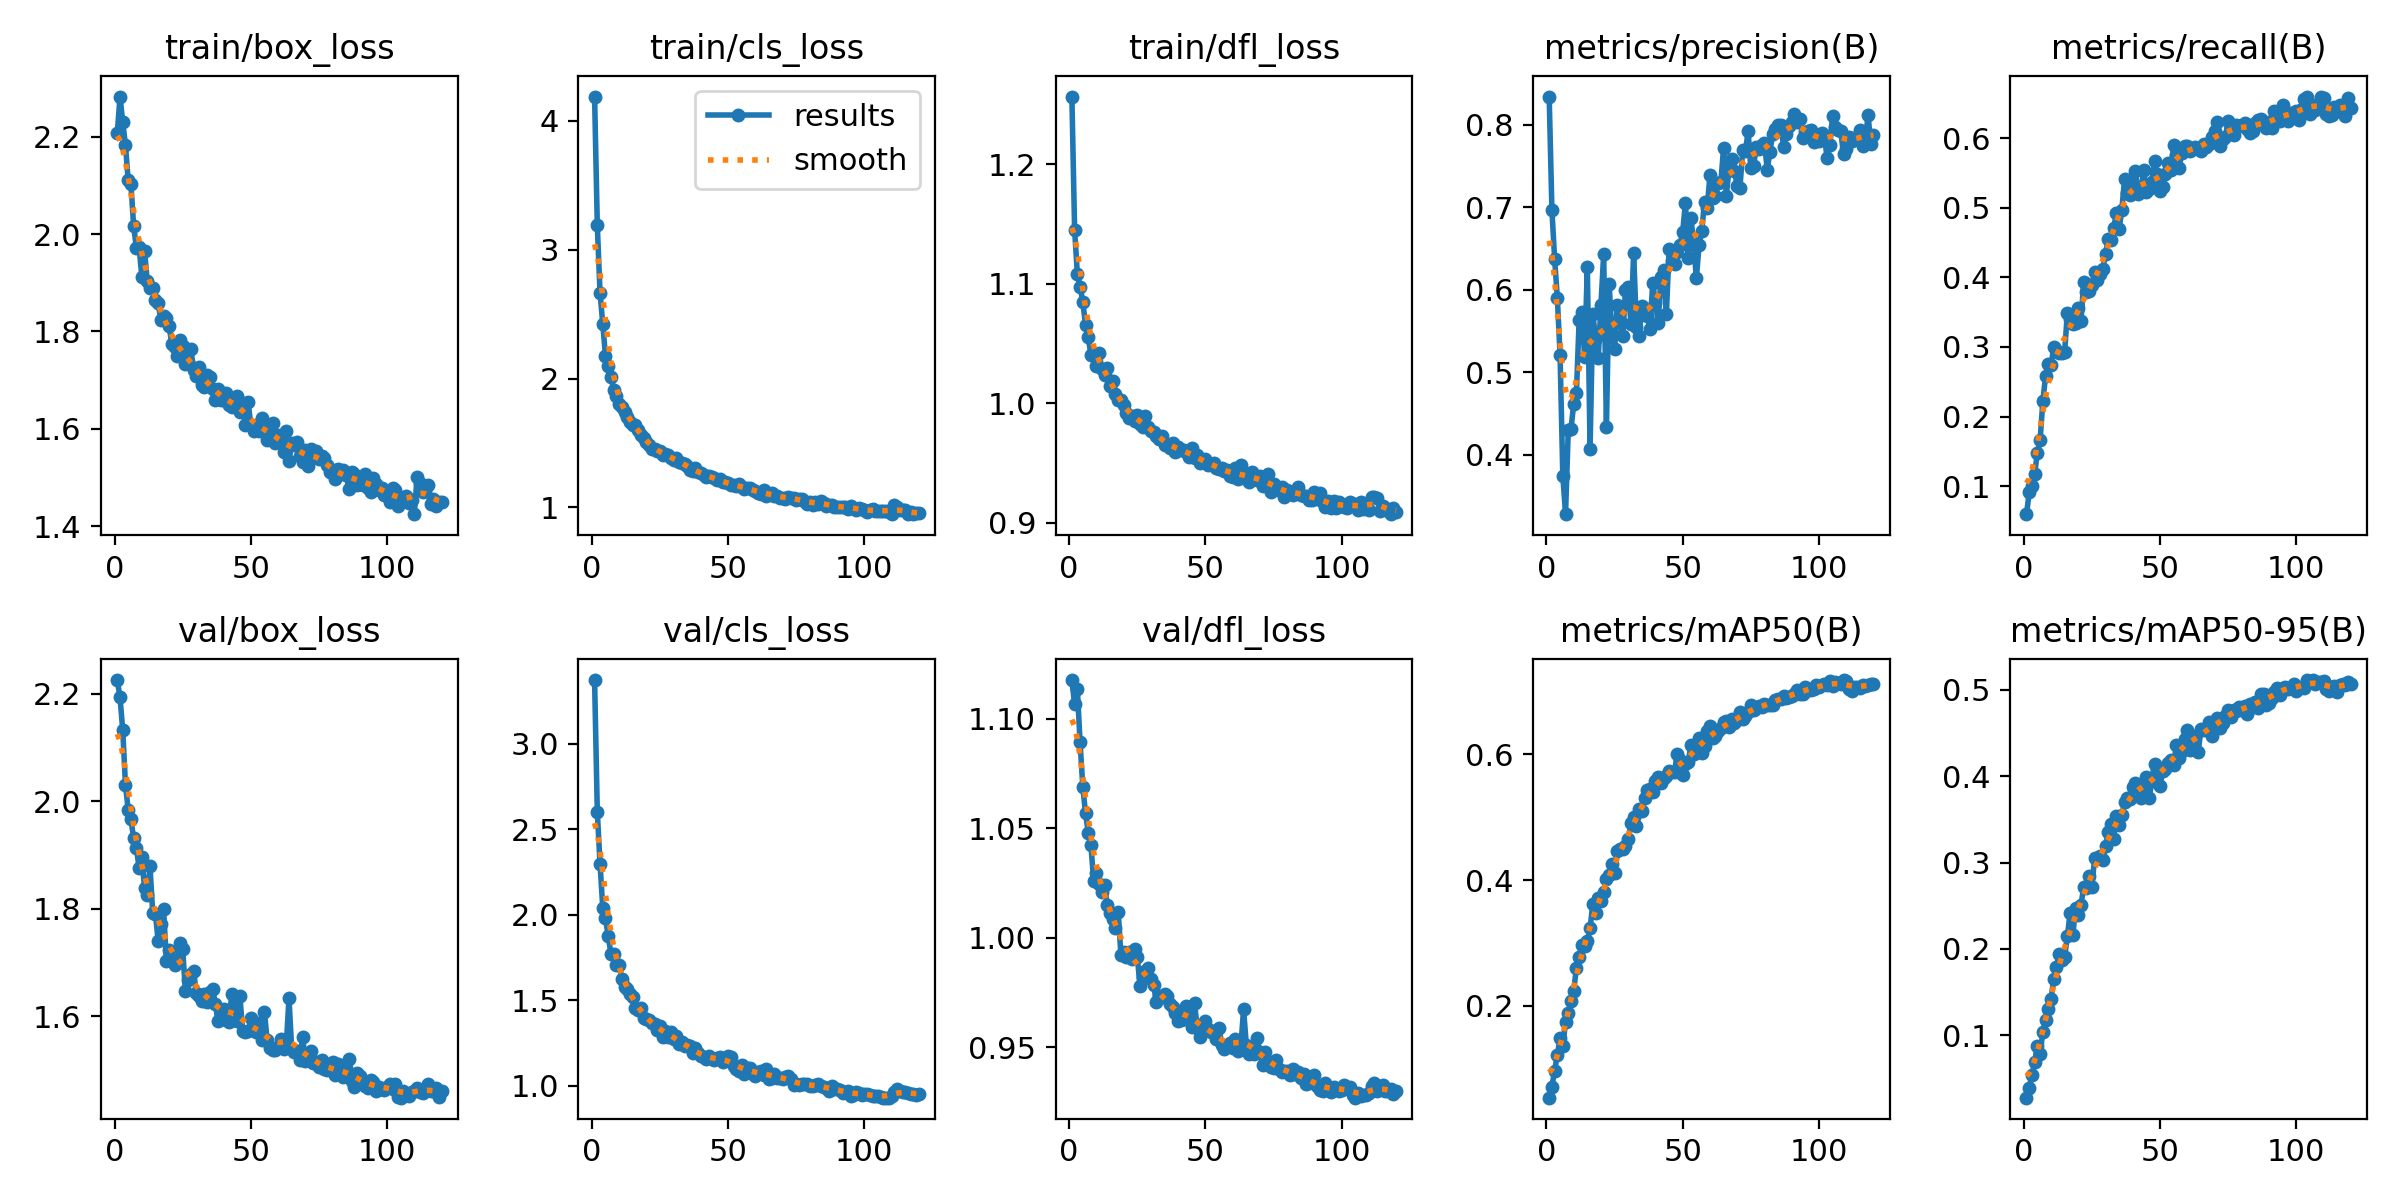

The data file committed next to this chart (first rows):
epoch, time, train/box_loss, train/cls_loss, train/dfl_loss, metrics/precision(B), metrics/recall(B), metrics/mAP50(B), metrics/mAP50-95(B), val/box_loss, val/cls_loss, val/dfl_loss, lr/pg0, lr/pg1, lr/pg2
1, 198.2, 2.207, 4.189, 1.256, 0.8343, 0.05981, 0.05373, 0.02758, 2.225, 3.372, 1.118, 0.0001935, 0.0001935, 0.0001935
2, 452.9, 2.282, 3.188, 1.145, 0.6966, 0.09101, 0.07127, 0.03913, 2.193, 2.6, 1.107, 0.0003863, 0.0003863, 0.0003863
3, 560.3, 2.229, 2.664, 1.108, 0.6371, 0.1005, 0.09685, 0.05393, 2.133, 2.298, 1.114, 0.0005758, 0.0005758, 0.0005758
4, 688.2, 2.183, 2.425, 1.098, 0.5897, 0.1176, 0.122, 0.06902, 2.031, 2.042, 1.089, 0.0005734, 0.0005734, 0.0005734
5, 870, 2.11, 2.174, 1.085, 0.5205, 0.1484, 0.1482, 0.08763, 1.984, 1.979, 1.069, 0.0005686, 0.0005686, 0.0005686
6, 1109, 2.102, 2.096, 1.066, 0.3745, 0.1662, 0.1356, 0.07765, 1.967, 1.874, 1.057, 0.0005637, 0.0005637, 0.0005637
7, 1327, 2.017, 2.014, 1.055, 0.3277, 0.2219, 0.1738, 0.104, 1.931, 1.774, 1.048, 0.0005589, 0.0005589, 0.0005589
8, 1448, 1.972, 1.912, 1.04, 0.4293, 0.2586, 0.1878, 0.1175, 1.914, 1.774, 1.042, 0.000554, 0.000554, 0.000554
9, 1617, 1.974, 1.866, 1.042, 0.4308, 0.275, 0.2073, 0.1306, 1.876, 1.706, 1.026, 0.0005492, 0.0005492, 0.0005492
10, 1868, 1.913, 1.805, 1.031, 0.4617, 0.2734, 0.2241, 0.142, 1.896, 1.708, 1.03, 0.0005443, 0.0005443, 0.0005443
11, 2160, 1.966, 1.777, 1.042, 0.4753, 0.2998, 0.2607, 0.1654, 1.838, 1.626, 1.024, 0.0005395, 0.0005395, 0.0005395
12, 2268, 1.903, 1.739, 1.029, 0.5635, 0.2953, 0.2779, 0.1787, 1.825, 1.577, 1.021, 0.0005346, 0.0005346, 0.0005346
13, 2408, 1.89, 1.699, 1.024, 0.5729, 0.2913, 0.2966, 0.1941, 1.879, 1.565, 1.024, 0.0005298, 0.0005298, 0.0005298
14, 2651, 1.89, 1.664, 1.029, 0.5185, 0.2917, 0.2949, 0.1876, 1.792, 1.537, 1.015, 0.0005249, 0.0005249, 0.0005249
15, 2784, 1.865, 1.639, 1.015, 0.6271, 0.2927, 0.3036, 0.1905, 1.79, 1.518, 1.011, 0.0005201, 0.0005201, 0.0005201
16, 2945, 1.858, 1.637, 1.019, 0.407, 0.349, 0.3232, 0.2144, 1.74, 1.455, 1.008, 0.0005152, 0.0005152, 0.0005152
17, 3124, 1.824, 1.602, 1.007, 0.5711, 0.3403, 0.3618, 0.241, 1.771, 1.446, 1.005, 0.0005104, 0.0005104, 0.0005104
18, 3272, 1.831, 1.565, 1.002, 0.5409, 0.3324, 0.3473, 0.2159, 1.799, 1.455, 1.012, 0.0005055, 0.0005055, 0.0005055
19, 3437, 1.829, 1.536, 1.003, 0.5171, 0.334, 0.3714, 0.2473, 1.702, 1.394, 0.992, 0.0005007, 0.0005007, 0.0005007
20, 3594, 1.811, 1.508, 0.9987, 0.5819, 0.3555, 0.3666, 0.2393, 1.723, 1.392, 0.9934, 0.0004958, 0.0004958, 0.0004958
21, 3705, 1.775, 1.484, 0.9915, 0.6432, 0.3377, 0.3804, 0.2507, 1.704, 1.385, 0.9911, 0.000491, 0.000491, 0.000491
22, 3825, 1.768, 1.457, 0.9875, 0.4334, 0.3935, 0.4025, 0.2718, 1.695, 1.365, 0.9935, 0.0004861, 0.0004861, 0.0004861
23, 4019, 1.749, 1.45, 0.9892, 0.607, 0.3791, 0.4084, 0.2709, 1.704, 1.36, 0.99, 0.0004813, 0.0004813, 0.0004813
24, 4282, 1.782, 1.439, 0.9855, 0.5475, 0.381, 0.4264, 0.2848, 1.736, 1.326, 0.9948, 0.0004764, 0.0004764, 0.0004764
25, 4476, 1.771, 1.436, 0.9905, 0.5275, 0.3894, 0.4106, 0.2714, 1.724, 1.351, 0.9913, 0.0004716, 0.0004716, 0.0004716
26, 4734, 1.733, 1.405, 0.9828, 0.5814, 0.4075, 0.447, 0.3055, 1.648, 1.287, 0.9778, 0.0004667, 0.0004667, 0.0004667
27, 4836, 1.738, 1.413, 0.9798, 0.5624, 0.3958, 0.4503, 0.3047, 1.668, 1.324, 0.9821, 0.0004619, 0.0004619, 0.0004619
28, 5127, 1.764, 1.405, 0.9892, 0.5441, 0.4051, 0.4495, 0.3078, 1.678, 1.289, 0.9849, 0.000457, 0.000457, 0.000457
29, 5282, 1.721, 1.384, 0.9805, 0.5997, 0.4114, 0.4548, 0.3034, 1.685, 1.314, 0.9861, 0.0004522, 0.0004522, 0.0004522
30, 5390, 1.708, 1.371, 0.9768, 0.6031, 0.4343, 0.4654, 0.3192, 1.643, 1.276, 0.9812, 0.0004473, 0.0004473, 0.0004473
31, 5511, 1.727, 1.383, 0.9763, 0.5585, 0.4549, 0.4911, 0.335, 1.638, 1.293, 0.9786, 0.0004425, 0.0004425, 0.0004425
32, 5716, 1.69, 1.349, 0.9727, 0.6446, 0.4542, 0.5004, 0.3445, 1.627, 1.246, 0.9704, 0.0004376, 0.0004376, 0.0004376
33, 5833, 1.687, 1.342, 0.9699, 0.555, 0.4712, 0.4857, 0.3278, 1.641, 1.258, 0.9732, 0.0004328, 0.0004328, 0.0004328
34, 5959, 1.711, 1.34, 0.9722, 0.5432, 0.4923, 0.5124, 0.3539, 1.626, 1.232, 0.9727, 0.0004279, 0.0004279, 0.0004279
35, 6099, 1.706, 1.322, 0.9652, 0.5805, 0.4701, 0.5093, 0.3437, 1.646, 1.238, 0.9741, 0.0004231, 0.0004231, 0.0004231
36, 6231, 1.681, 1.293, 0.9653, 0.572, 0.4975, 0.5311, 0.3554, 1.65, 1.234, 0.9736, 0.0004182, 0.0004182, 0.0004182
37, 6433, 1.659, 1.285, 0.9626, 0.5676, 0.5417, 0.5437, 0.3699, 1.622, 1.19, 0.9698, 0.0004134, 0.0004134, 0.0004134
38, 6536, 1.681, 1.303, 0.9667, 0.5527, 0.5214, 0.5453, 0.375, 1.591, 1.224, 0.9682, 0.0004085, 0.0004085, 0.0004085
39, 6701, 1.659, 1.272, 0.9593, 0.6084, 0.5186, 0.5395, 0.3741, 1.602, 1.191, 0.9655, 0.0004037, 0.0004037, 0.0004037
40, 6932, 1.659, 1.266, 0.9635, 0.5844, 0.5336, 0.5583, 0.3871, 1.613, 1.172, 0.9619, 0.0003988, 0.0003988, 0.0003988
41, 7090, 1.673, 1.253, 0.9607, 0.5595, 0.5522, 0.5637, 0.3927, 1.594, 1.169, 0.9624, 0.000394, 0.000394, 0.000394
42, 7282, 1.649, 1.236, 0.9605, 0.6159, 0.5194, 0.555, 0.3868, 1.589, 1.158, 0.963, 0.0003891, 0.0003891, 0.0003891
43, 7414, 1.645, 1.247, 0.9594, 0.6235, 0.5224, 0.5619, 0.3746, 1.641, 1.177, 0.9689, 0.0003843, 0.0003843, 0.0003843
44, 7547, 1.651, 1.236, 0.9546, 0.5706, 0.5544, 0.5661, 0.3882, 1.615, 1.159, 0.9685, 0.0003794, 0.0003794, 0.0003794
45, 7838, 1.668, 1.226, 0.9627, 0.6491, 0.522, 0.5729, 0.3991, 1.592, 1.151, 0.9594, 0.0003746, 0.0003746, 0.0003746
46, 8044, 1.636, 1.209, 0.9545, 0.6351, 0.5267, 0.5724, 0.3745, 1.637, 1.165, 0.9701, 0.0003697, 0.0003697, 0.0003697
47, 8133, 1.653, 1.22, 0.9569, 0.6317, 0.537, 0.5723, 0.3941, 1.573, 1.167, 0.9587, 0.0003649, 0.0003649, 0.0003649
48, 8351, 1.607, 1.193, 0.9496, 0.6461, 0.5676, 0.6015, 0.4145, 1.571, 1.139, 0.9545, 0.00036, 0.00036, 0.00036
49, 8458, 1.655, 1.196, 0.9505, 0.654, 0.5484, 0.5914, 0.4071, 1.572, 1.158, 0.9582, 0.0003552, 0.0003552, 0.0003552
50, 8703, 1.608, 1.188, 0.9534, 0.6702, 0.5243, 0.5679, 0.3892, 1.596, 1.176, 0.9619, 0.0003503, 0.0003503, 0.0003503
51, 8849, 1.596, 1.171, 0.9482, 0.7057, 0.5296, 0.5853, 0.4062, 1.574, 1.167, 0.9583, 0.0003455, 0.0003455, 0.0003455
52, 8959, 1.608, 1.172, 0.9494, 0.639, 0.5479, 0.5872, 0.4086, 1.57, 1.114, 0.9567, 0.0003406, 0.0003406, 0.0003406
53, 9072, 1.596, 1.167, 0.9503, 0.6873, 0.5649, 0.6149, 0.4153, 1.587, 1.097, 0.9573, 0.0003357, 0.0003357, 0.0003357
54, 9202, 1.622, 1.178, 0.9458, 0.6565, 0.5541, 0.6003, 0.4193, 1.555, 1.09, 0.9536, 0.0003309, 0.0003309, 0.0003309
55, 9395, 1.604, 1.16, 0.945, 0.6139, 0.5903, 0.6102, 0.4128, 1.607, 1.125, 0.9588, 0.000326, 0.000326, 0.000326
56, 9518, 1.576, 1.145, 0.946, 0.6541, 0.5756, 0.6258, 0.4365, 1.555, 1.073, 0.9511, 0.0003212, 0.0003212, 0.0003212
57, 9655, 1.588, 1.148, 0.943, 0.6716, 0.557, 0.6025, 0.4208, 1.54, 1.107, 0.9489, 0.0003163, 0.0003163, 0.0003163
58, 9914, 1.612, 1.148, 0.9438, 0.7069, 0.5788, 0.6134, 0.4295, 1.538, 1.107, 0.9506, 0.0003115, 0.0003115, 0.0003115
59, 10038, 1.571, 1.135, 0.9393, 0.6996, 0.5885, 0.6372, 0.4431, 1.537, 1.068, 0.9518, 0.0003066, 0.0003066, 0.0003066
60, 10159, 1.587, 1.127, 0.9379, 0.7389, 0.5891, 0.6445, 0.4538, 1.543, 1.056, 0.9496, 0.0003018, 0.0003018, 0.0003018
... 60 more rows
